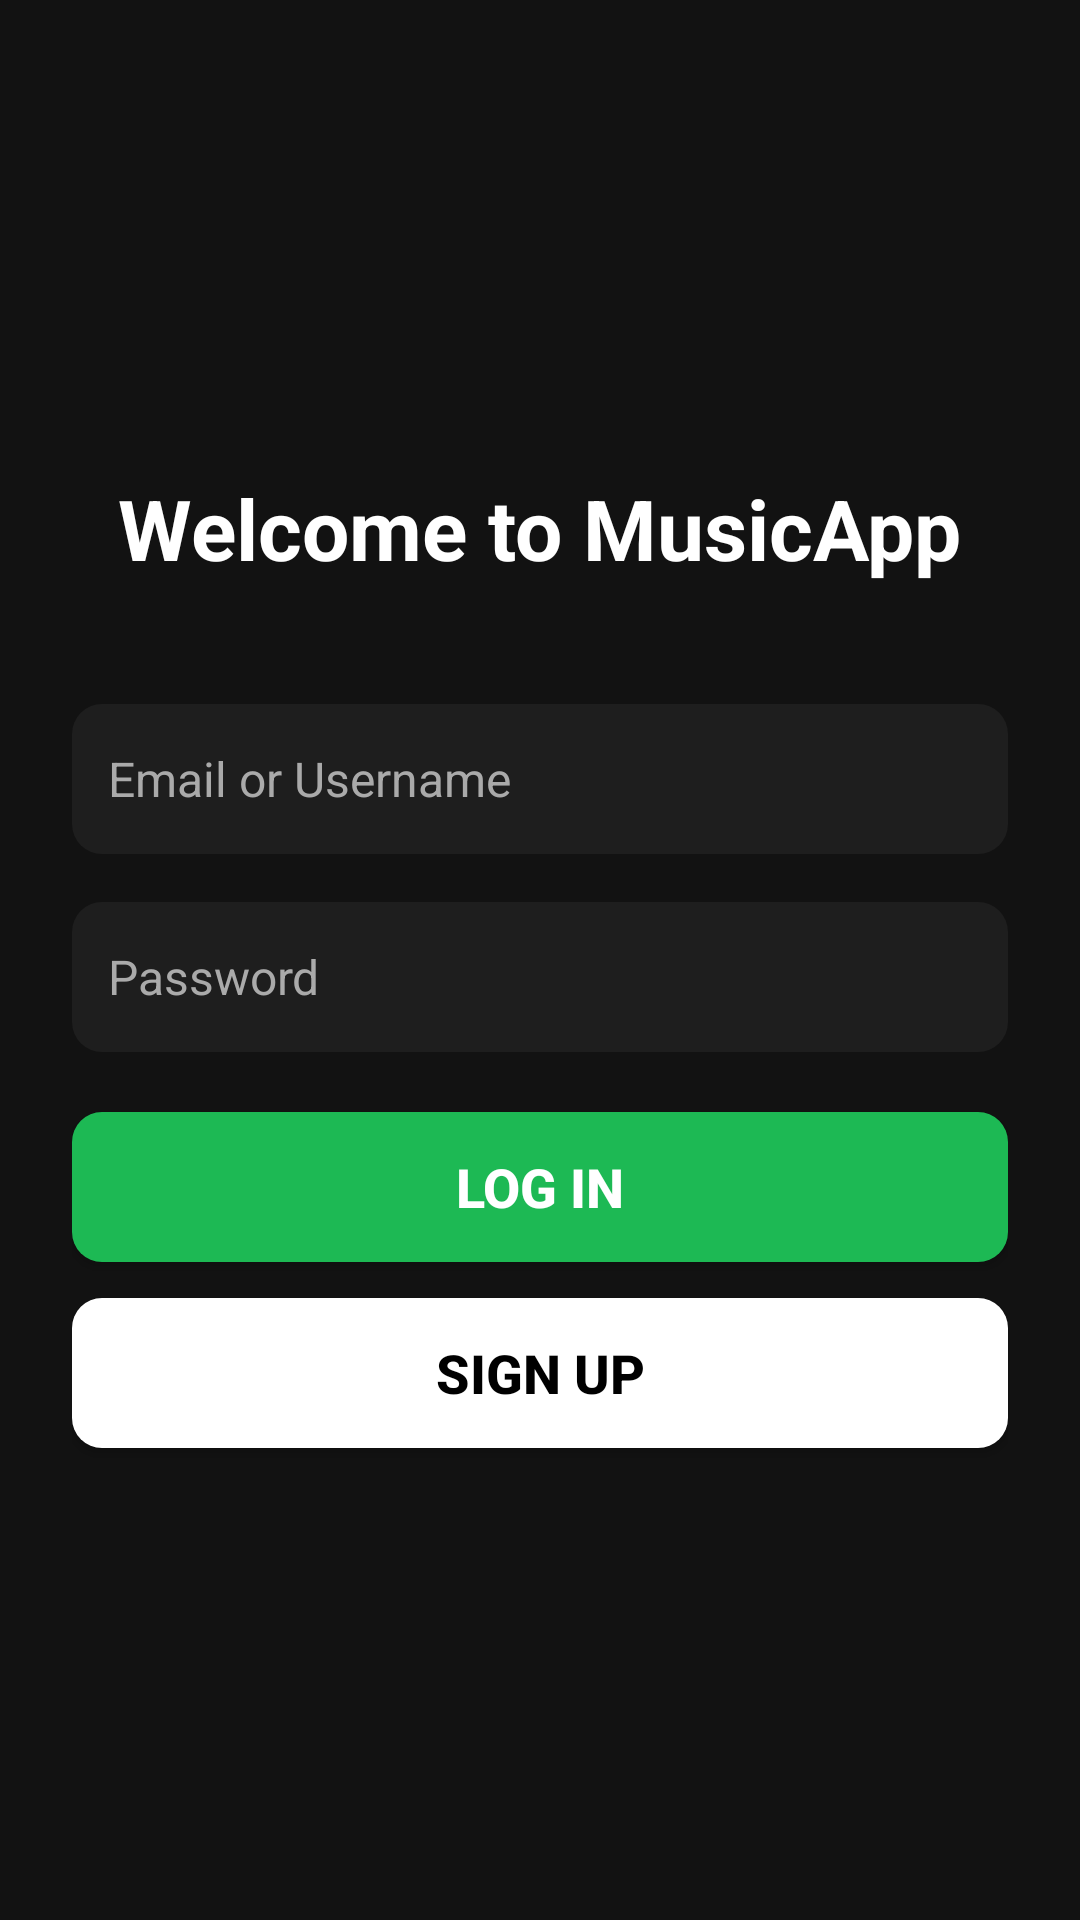

Here is an Android app screen rendered from its layout file. Give the layout XML and the strings, colors and styles it references.
<!-- AndroidManifest.xml: application theme Theme.Austproject -->
<!-- res/layout/activity_main.xml -->
<?xml version="1.0" encoding="utf-8"?>
<LinearLayout xmlns:android="http://schemas.android.com/apk/res/android"
    android:layout_width="match_parent"
    android:layout_height="match_parent"
    android:orientation="vertical"
    android:gravity="center"
    android:padding="24dp"
    android:background="#121212">

    
    <TextView
        android:layout_width="wrap_content"
        android:layout_height="wrap_content"
        android:text="Welcome to MusicApp"
        android:textSize="28sp"
        android:textStyle="bold"
        android:textColor="#FFFFFF"
        android:layout_marginBottom="40dp"/>

    
    <EditText
        android:id="@+id/etUsername"
        android:layout_width="match_parent"
        android:layout_height="50dp"
        android:hint="Email or Username"
        android:inputType="textEmailAddress"
        android:textSize="16sp"
        android:padding="12dp"
        android:background="@drawable/input_background"
        android:textColor="#FFFFFF"
        android:textColorHint="#AAAAAA"
        android:layout_marginBottom="16dp"/>

    
    <EditText
        android:id="@+id/etPassword"
        android:layout_width="match_parent"
        android:layout_height="50dp"
        android:hint="Password"
        android:inputType="textPassword"
        android:textSize="16sp"
        android:padding="12dp"
        android:background="@drawable/input_background"
        android:textColor="#FFFFFF"
        android:textColorHint="#AAAAAA"
        android:layout_marginBottom="20dp"/>

    
    <Button
        android:id="@+id/btLogin"
        android:layout_width="match_parent"
        android:layout_height="50dp"
        android:text="Log In"
        android:textSize="18sp"
        android:textStyle="bold"
        android:textColor="#FFFFFF"
        android:background="@drawable/button_background"
        android:layout_marginBottom="12dp"/>

    
    <Button
        android:id="@+id/btRegister"
        android:layout_width="match_parent"
        android:layout_height="50dp"
        android:text="Sign Up"
        android:textSize="18sp"
        android:textStyle="bold"
        android:textColor="#000000"
        android:background="@drawable/button_secondary_background"/>

</LinearLayout>
<!-- resources referenced by this layout -->
<resources>
  <!-- drawable button_background (drawable) -->
  <shape xmlns:android="http://schemas.android.com/apk/res/android" android:shape="rectangle">
      <solid android:color="#1DB954"/>
      <corners android:radius="10dp"/>
  </shape>
  <!-- drawable button_secondary_background (drawable) -->
  <shape xmlns:android="http://schemas.android.com/apk/res/android" android:shape="rectangle">
      <solid android:color="#FFFFFF"/>
      <corners android:radius="10dp"/>
  </shape>
  <!-- drawable input_background (drawable) -->
  <shape xmlns:android="http://schemas.android.com/apk/res/android" android:shape="rectangle">
          <solid android:color="#1E1E1E"/>
          <corners android:radius="10dp"/>
          <padding android:left="12dp" android:right="12dp"/>
      </shape>
  <style name="Theme.Austproject" parent="Base.Theme.Austproject" />
  <style name="Base.Theme.Austproject" parent="Theme.Material3.DayNight.NoActionBar">
          
          
      </style>
</resources>
